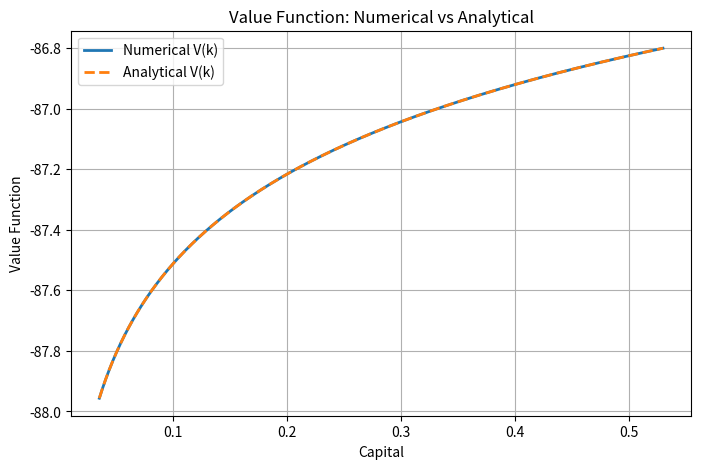
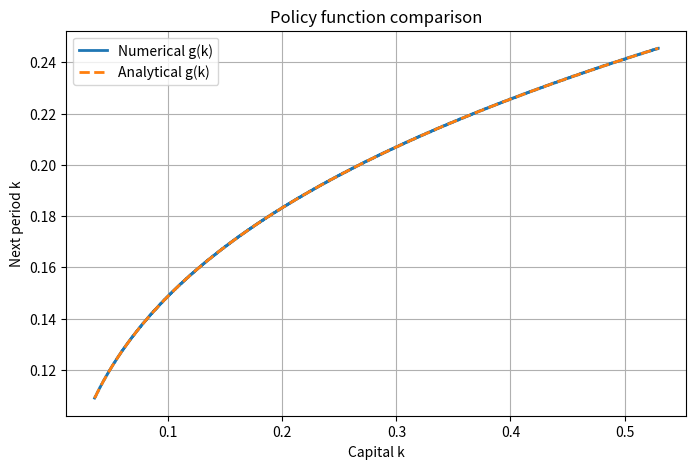
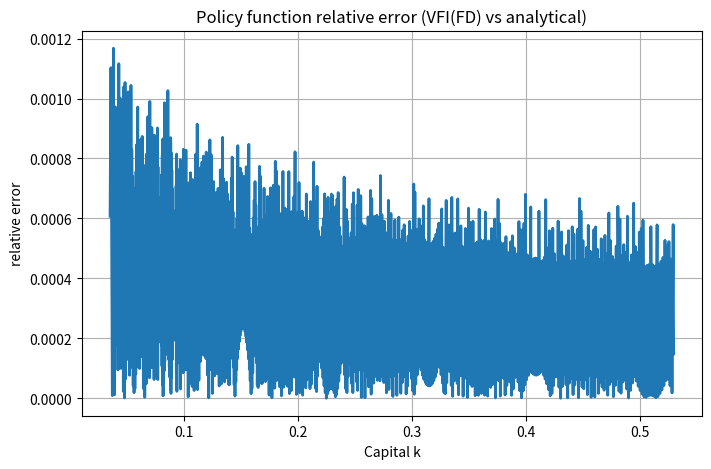

Reproduce these figures in Python, in order.
# ------------------------------------------------------------------------------
# Howard Policy Improvement in Value Function Iteration (VFI)
# ------------------------------------------------------------------------------

import numpy as np
import time
import matplotlib.pyplot as plt

'''VFI with Full Discretization to solve the Ramsey Model '''


# === parameters setting ===

beta = 0.99
alpha = 0.3
tol = 1e-9
n = 2000 # number of grid points, or choose n = 500 for problem 1


# === full discretiazation ===
a = alpha * beta
k_ss = (a)**(1.0/(1.0 - alpha))
k_min = 0.2 * k_ss
k_max = 3.0 * k_ss
grid = np.linspace(k_min, k_max, n)


V = np.zeros(n)
g_num = np.zeros(n)
err_g = 1.0
err_V = 1.0


BIG_NEG = -1e16

# pre-compute payoff matrix


def payoff(k_col, kp_row):
    ''' 
    payoff function 
    input: k (current capital) with shape (n, 1), kp (next period capital) with shape (1, n)
    output: payoff matrix with shape (n, n)

    '''
    c = k_col**alpha - kp_row

    return np.where(c > 0, np.log(c), BIG_NEG)

# k as column, kp as row -> shape (n, n)
k_col = grid[:, None]                # shape (n,1)
kp_row = grid[None, :]               # shape (1,n)
util_mat = payoff(k_col, kp_row)
val_mat = util_mat + beta * V[None, :]  # value matrix: u(c) + beta * V(kp) broadcast V over rows
best_idx = np.argmax(val_mat, axis=1)          # shape (n,)


import time

start_time = time.time()

while err_g > tol:

    V_new = val_mat[np.arange(n), best_idx]        # max values, shape (n,)
    g_num = grid[best_idx]                         # chosen kp values
    err_V = np.max(np.abs(V_new - V)) / (1.0 + np.max(np.abs(V)))

    # Howard Policy Improvement step using the current policy function (best_idx)
    while err_V > tol:

        V = V_new.copy()

        V_new = util_mat[np.arange(n), best_idx] + beta * V[best_idx]  # update V_new using current policy

        err_V = np.max(np.abs(V_new - V)) / (1.0 + np.max(np.abs(V)))

    # after Howard step, update policy function
    val_mat = util_mat + beta * V_new[None, :]  # broadcast V_new over rows
    best_idx = np.argmax(val_mat, axis=1)          # shape (n,)
    err_g = np.max(np.abs(grid[best_idx] - g_num)) / (1.0 + np.max(np.abs(g_num)))
    g_num = grid[best_idx]                         # chosen kp values


end_time = time.time()


print(f"VFI with Howard Improvement converged in {end_time - start_time:.4f} seconds")



# === analytical value function ===


B = alpha / (1 - alpha * beta)

A = ( np.log(1 - alpha * beta) + beta * B * np.log(alpha * beta) ) / (1 - beta)



V_sol = A + B * np.log(grid)
g_ana = a * (grid ** alpha)

print("maximum absolute error in policy function:", np.max(np.abs(g_num - g_ana) / np.abs(g_ana)))
print("mean error in policy function:", np.mean(np.abs(g_num - g_ana) / np.abs(g_ana)))

# === visualization of numerical value function and analytical value function

import matplotlib.pyplot as plt

plt.figure(figsize=(8, 5))
plt.plot(grid, V_new, label="Numerical V(k)", lw=2)
plt.plot(grid, V_sol, '--', label="Analytical V(k)", lw=2)
plt.xlabel("Capital")
plt.ylabel("Value Function")
plt.title("Value Function: Numerical vs Analytical")
plt.grid(True)
plt.legend()  
plt.show()



plt.figure(figsize=(8, 5))
plt.plot(grid, g_num, label="Numerical g(k)", lw=2)
plt.plot(grid, g_ana, '--', label="Analytical g(k)", lw=2)
plt.xlabel("Capital k")
plt.ylabel("Next period k")
plt.title("Policy function comparison")
plt.grid(True)
plt.legend()  
plt.show()



# === plot error distribution in policy ===
rel_err = np.abs(g_num - g_ana) / np.abs(g_ana)
plt.figure(figsize=(8, 5))
plt.plot(grid, rel_err, lw=2)
plt.xlabel("Capital k")
plt.ylabel("relative error")
plt.title("Policy function relative error (VFI(FD) vs analytical)")
plt.grid(True)
plt.show()

